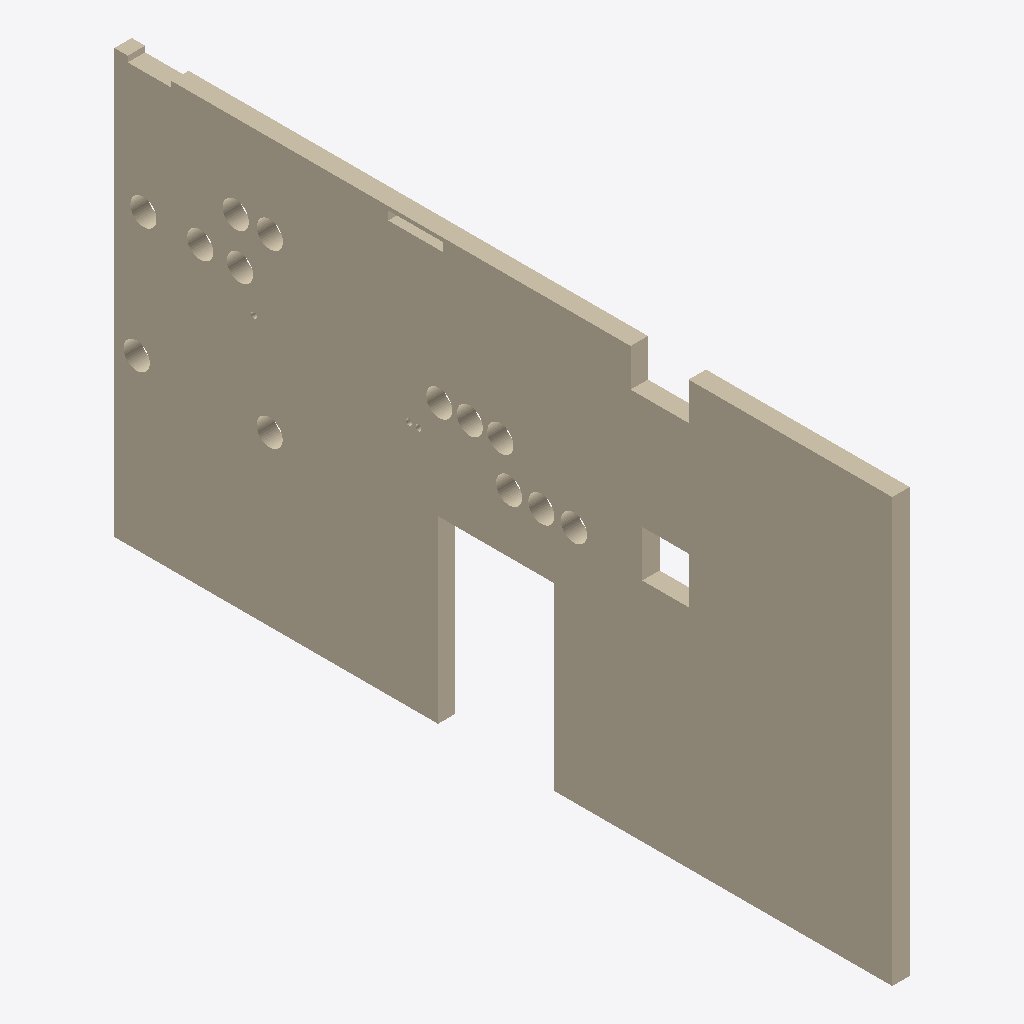
Isometric view of an IFC building model (IFC-SPF (STEP), schema IFC2X3, length unit millimetre), seen from the south-west, elements coloured by IFC class: 1 wall (beige).
Extent 0.3 m × 13.4 m × 7.3 m (x, y, z). Storeys (1): 00U at 0.21 m. Elements (1): 1 IfcWallStandardCase.

HEADER;
FILE_DESCRIPTION(('ViewDefinition [CoordinationView_V2.0, QuantityTakeOffAddOnView]'),'2;1');
FILE_NAME('426--wall--segfault.ifc (Edited by simplebim 7.0 SR4)','2017-01-16T08:30:24',(),(),'The EXPRESS Data Manager Version 5.01.0100.02.64','20140709_2115(x64) - Exporter 3.13.0.0 - Alterna','');
FILE_SCHEMA(('IFC2X3'));
ENDSEC;
DATA;
#16=IFCPROJECT('06Qk8eAOzCE8e4N6Axn7Xf',#8,$,$,$,$,$,(#17),#509);
#25=IFCSITE('2d7hirMRT40BMEChQKKH73',#8,'Default',$,'',#449,$,$,.ELEMENT.,(59,54,49,759826),(10,44,19,467315),0.0,$,$);
#7=IFCBUILDING('2d7hirMRT40BMEChQKKH70',#8,$,$,'',#453,$,$,.ELEMENT.,$,$,#14);
#15=IFCBUILDINGSTOREY('2d7hirMRT40BMEChPhfNGS',#8,'00U',$,'',#455,$,'PLAN 1. UTEKNISK',.ELEMENT.,210.000000000002);
#26=IFCWALLSTANDARDCASE('35QglYJ6r9Uhl7_$JN75Cu',#8,'Basic Wall:x:397283',$,'Basic Wall:x:286455',#458,#27,'397283');
ENDSEC;
